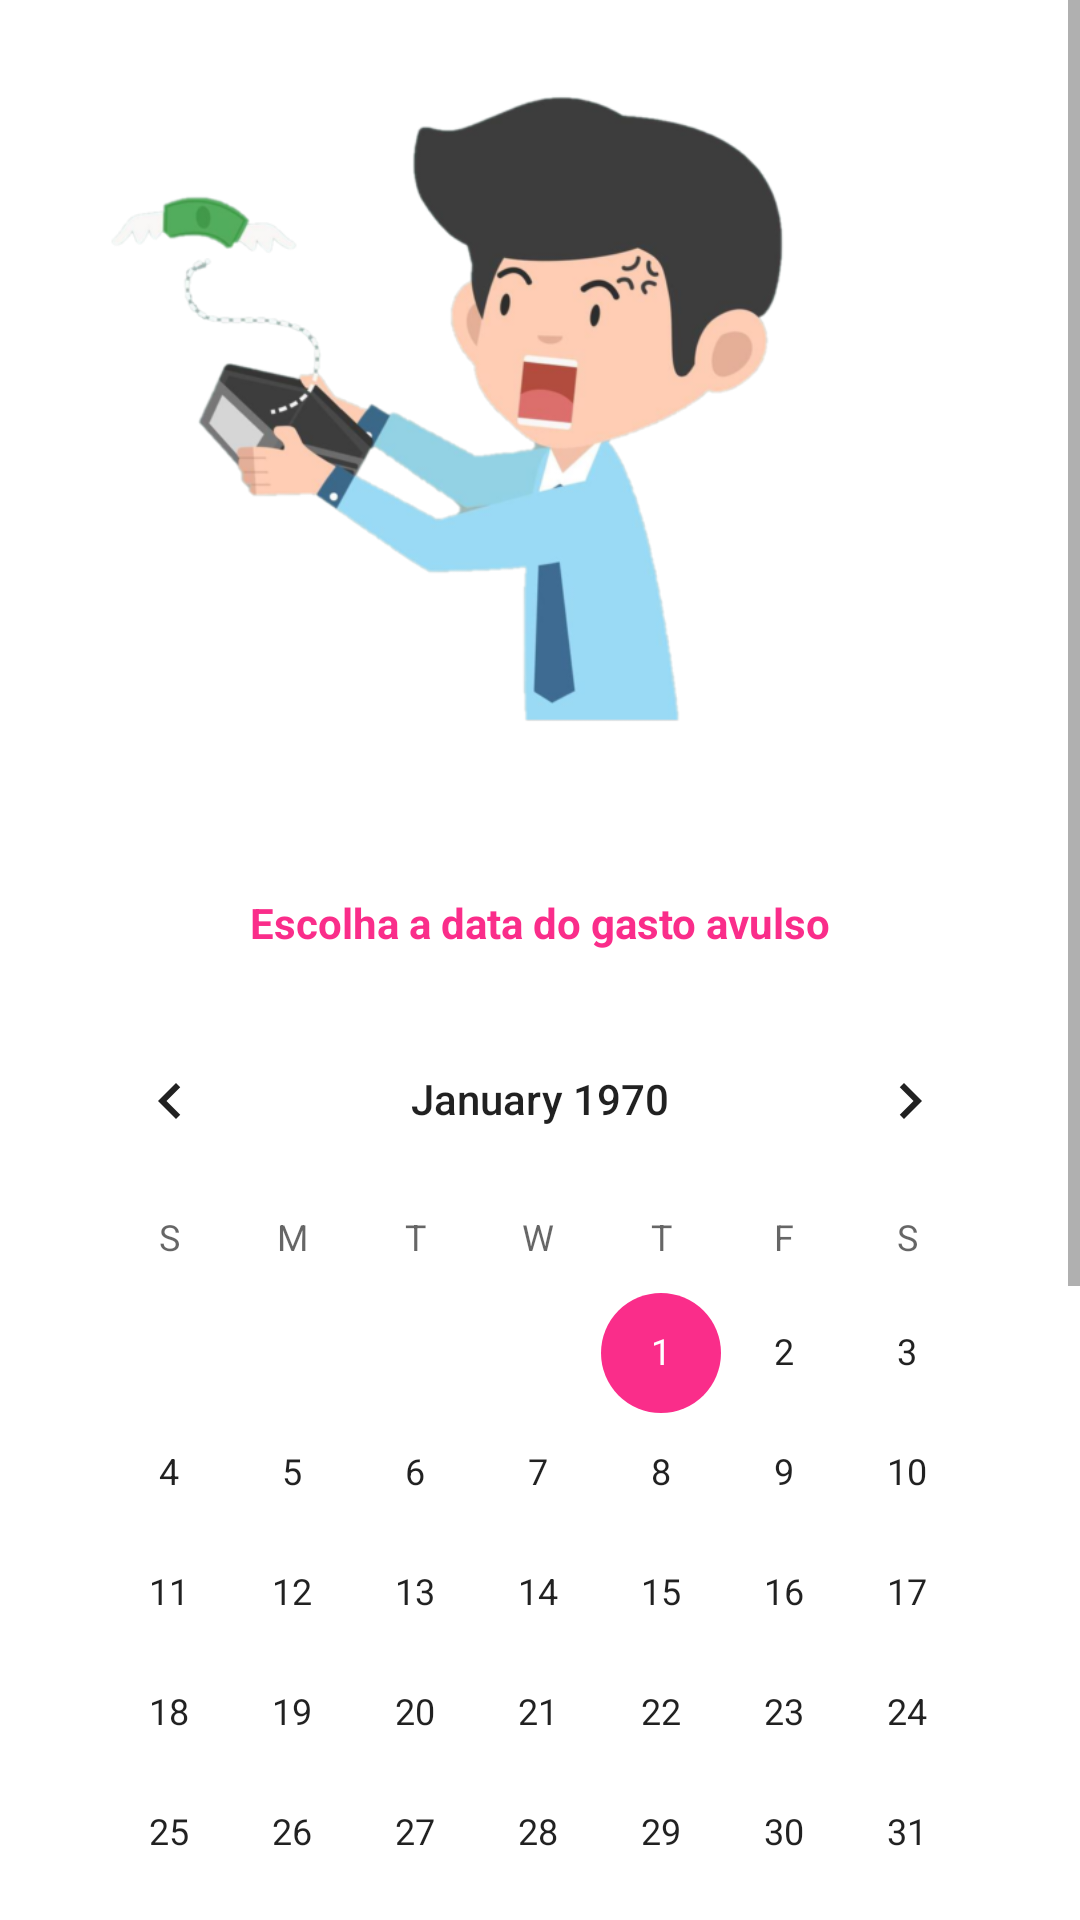

Produce the Android XML layout that renders to this screen, including the resource entries it uses.
<!-- AndroidManifest.xml: application theme Theme.AjudateConta -->
<!-- res/layout/fragment_gasto_avulso.xml -->
<?xml version="1.0" encoding="utf-8"?>
<ScrollView xmlns:android="http://schemas.android.com/apk/res/android"
    xmlns:app="http://schemas.android.com/apk/res-auto"
    xmlns:tools="http://schemas.android.com/tools"
    android:layout_width="match_parent"
    android:layout_height="match_parent"
    tools:context=".fragment.GastoAvulsoFragment" >

    <androidx.constraintlayout.widget.ConstraintLayout
        android:layout_width="match_parent"
        android:layout_height="wrap_content">

        <ImageView
            android:id="@+id/imageView2"
            android:layout_width="0dp"
            android:layout_height="266dp"
            android:layout_marginStart="16dp"
            android:layout_marginTop="16dp"
            android:layout_marginEnd="16dp"
            android:scaleType="centerCrop"
            android:src="@drawable/logo_activity_branco"
            app:layout_constraintEnd_toEndOf="parent"
            app:layout_constraintStart_toStartOf="parent"
            app:layout_constraintTop_toTopOf="parent" />

        <TextView
            android:id="@+id/textView2"
            android:layout_width="wrap_content"
            android:layout_height="wrap_content"
            android:layout_marginStart="16dp"
            android:layout_marginTop="16dp"
            android:layout_marginEnd="16dp"
            android:text="Escolha a data do gasto avulso"
            android:textColor="@color/rosa_escuro"
            android:textStyle="bold"
            app:layout_constraintEnd_toEndOf="parent"
            app:layout_constraintStart_toStartOf="parent"
            app:layout_constraintTop_toBottomOf="@+id/imageView2" />

        <CalendarView
            android:id="@+id/calendario_gasto_avulso_id"
            android:layout_width="0dp"
            android:layout_height="300dp"
            android:layout_marginStart="16dp"
            android:layout_marginTop="16dp"
            android:layout_marginEnd="16dp"
            app:layout_constraintEnd_toEndOf="parent"
            app:layout_constraintStart_toStartOf="parent"
            app:layout_constraintTop_toBottomOf="@+id/textView2" />

        <TextView
            android:id="@+id/texto_data_gasto_avulso"
            android:layout_width="wrap_content"
            android:layout_height="wrap_content"
            android:layout_marginStart="16dp"
            android:layout_marginTop="16dp"
            android:layout_marginEnd="16dp"
            android:text="Escolha a data prevista para gasto avulso"
            android:textColor="@color/black"
            android:textStyle="bold"
            app:layout_constraintEnd_toEndOf="parent"
            app:layout_constraintStart_toStartOf="parent"
            app:layout_constraintTop_toBottomOf="@+id/calendario_gasto_avulso_id" />

        <com.google.android.material.textfield.TextInputLayout
            android:id="@+id/textInputLayout"
            android:layout_width="match_parent"
            android:layout_height="wrap_content"
            android:layout_marginStart="16dp"
            android:layout_marginTop="16dp"
            android:layout_marginEnd="16dp"
            app:layout_constraintEnd_toEndOf="parent"
            app:layout_constraintStart_toStartOf="parent"
            app:layout_constraintTop_toBottomOf="@+id/texto_data_gasto_avulso">

            <com.google.android.material.textfield.TextInputEditText
                android:id="@+id/nome_gasto_avulso_id"
                android:layout_width="match_parent"
                android:layout_height="wrap_content"
                android:hint="@string/texto_digite_nome_gasto" />
        </com.google.android.material.textfield.TextInputLayout>

        <com.google.android.material.textfield.TextInputLayout
            android:id="@+id/textInputLayout5"
            android:layout_width="match_parent"
            android:layout_height="wrap_content"
            android:layout_marginStart="16dp"
            android:layout_marginTop="16dp"
            android:layout_marginEnd="16dp"
            app:layout_constraintEnd_toEndOf="parent"
            app:layout_constraintStart_toStartOf="parent"
            app:layout_constraintTop_toBottomOf="@+id/textInputLayout">

            <com.google.android.material.textfield.TextInputEditText
                android:id="@+id/valor_gasto_avulso_id"
                android:layout_width="match_parent"
                android:layout_height="wrap_content"
                android:hint="@string/texto_valor_gasto"
                android:inputType="number|numberDecimal" />

        </com.google.android.material.textfield.TextInputLayout>

        <Button
            android:id="@+id/botao_salvar_gasto_avulso_id"
            android:layout_width="0dp"
            android:layout_height="wrap_content"
            android:layout_marginStart="16dp"
            android:layout_marginTop="16dp"
            android:layout_marginEnd="16dp"
            android:layout_weight="1"
            android:background="@drawable/fundo_botao"
            android:text="@string/texto_botao_salvar_gasto_avulso"
            android:textColor="@color/white"
            android:textStyle="bold"
            app:layout_constraintEnd_toEndOf="parent"
            app:layout_constraintStart_toStartOf="parent"
            app:layout_constraintTop_toBottomOf="@+id/textInputLayout5" />

        <Button
            android:id="@+id/botao_voltar_gasto_avulso_id"
            android:layout_width="0dp"
            android:layout_height="wrap_content"
            android:layout_marginStart="16dp"
            android:layout_marginTop="16dp"
            android:layout_marginEnd="16dp"
            android:layout_marginBottom="16dp"
            android:background="@drawable/fundo_botao"
            android:text="@string/texto_botao_voltar"
            android:textStyle="bold"
            app:layout_constraintBottom_toBottomOf="parent"
            app:layout_constraintEnd_toEndOf="parent"
            app:layout_constraintStart_toStartOf="parent"
            app:layout_constraintTop_toBottomOf="@+id/botao_salvar_gasto_avulso_id" />

    </androidx.constraintlayout.widget.ConstraintLayout>
</ScrollView>
<!-- resources referenced by this layout -->
<resources>
  <color name="black">#FF000000</color>
  <color name="rosa_escuro">#fa2d8a</color>
  <color name="white">#FFFFFFFF</color>
  <!-- drawable fundo_botao (drawable) -->
  <?xml version="1.0" encoding="utf-8"?>
  <shape xmlns:android="http://schemas.android.com/apk/res/android">
  
      <solid android:color="@color/azul_escuro"/>
      <corners android:radius="66dp"/>
  
  
  </shape>
  <!-- drawable logo_activity_branco: png bitmap (drawable-v24, 106325 bytes) -->
  <string name="texto_botao_salvar_gasto_avulso">SALVAR GASTO AVULSO</string>
  <string name="texto_botao_voltar">VOLTAR</string>
  <string name="texto_digite_nome_gasto">Digite o nome do gasto. Ex: Lazer, Comida, etc...</string>
  <string name="texto_valor_gasto">Digite o valor desse gasto</string>
  <style name="Theme.AjudateConta" parent="Theme.MaterialComponents.DayNight.DarkActionBar">
          
          <item name="colorPrimary">@color/azul_escuro</item>
          <item name="colorPrimaryVariant">@color/azul_escuro_dois</item>
          <item name="colorOnPrimary">@color/white</item>
         <item name="windowNoTitle">true</item>
          
          <item name="colorSecondary">@color/rosa_escuro</item>
          <item name="colorSecondaryVariant">@color/roxo</item>
          <item name="colorOnSecondary">@color/white</item>
          
          <item name="android:statusBarColor" tools:targetApi="l">?attr/colorPrimaryVariant</item>
          
      </style>
  <color name="azul_escuro">#1835e7</color>
  <color name="azul_escuro_dois">#1130de</color>
  <color name="roxo">#b345cc</color>
</resources>
